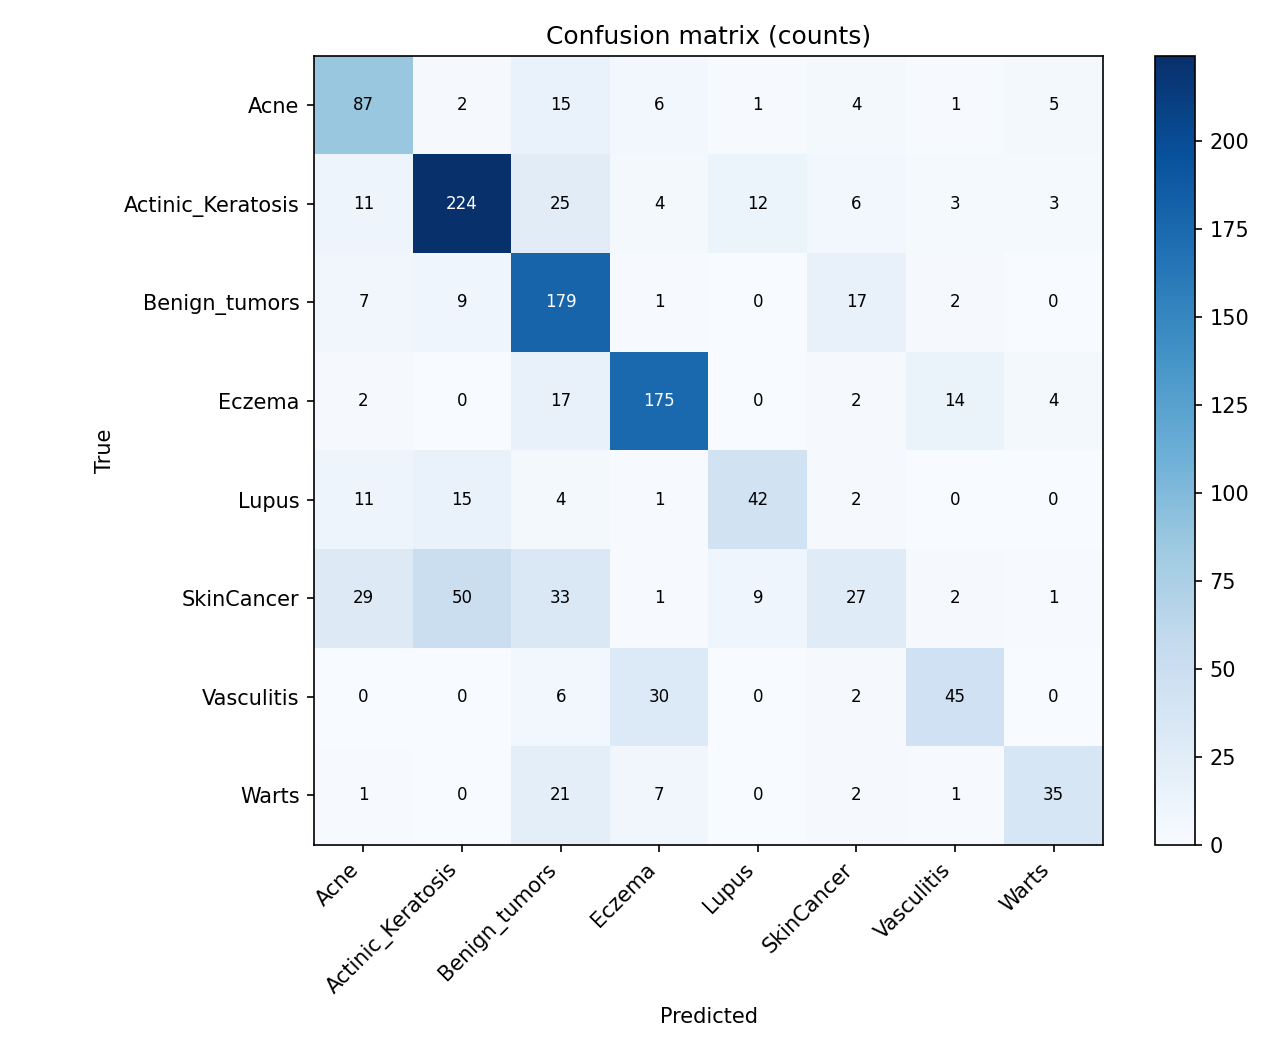

The data file committed next to this chart (first rows):
true \ predicted, Acne, Actinic_Keratosis, Benign_tumors, Eczema, Lupus, SkinCancer, Vasculitis, Warts
Acne, 87, 2, 15, 6, 1, 4, 1, 5
Actinic_Keratosis, 11, 224, 25, 4, 12, 6, 3, 3
Benign_tumors, 7, 9, 179, 1, 0, 17, 2, 0
Eczema, 2, 0, 17, 175, 0, 2, 14, 4
Lupus, 11, 15, 4, 1, 42, 2, 0, 0
SkinCancer, 29, 50, 33, 1, 9, 27, 2, 1
Vasculitis, 0, 0, 6, 30, 0, 2, 45, 0
Warts, 1, 0, 21, 7, 0, 2, 1, 35
